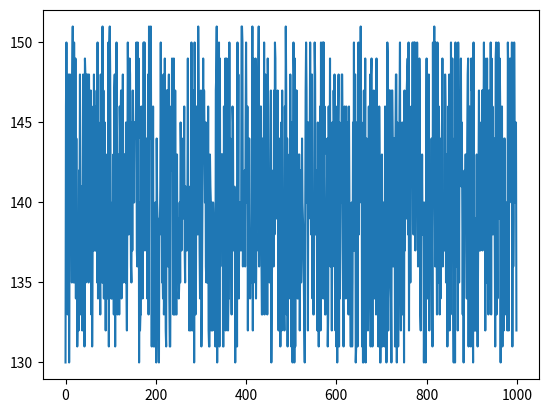

Python code for this plot:
import numpy as np
import matplotlib.pyplot as plt

def roz_normalny(N, srednia, wariancja):
    x = srednia + np.sqrt(wariancja)*np.random.rand(N)
    return np.round(10+12*x)

def oblicz_srednia(x):
    suma = 0
    for i in range(len(x)):
        suma+= x[i]

def oblicz_waranacje(x, srednia):
    suma = 0
    for i in range(len(x)):
        suma += (x[i] - srednia) ** 2

    return suma / len(x)

def oblicz_dominante(wektor):
    elementy = np.zeros(len(wektor))
    

N = 1000
f_x = roz_normalny(N, 10, 3)
srednia = oblicz_srednia(f_x)
warancja = (f_x, srednia)


plt.figure()
plt.plot(f_x)
plt.show()